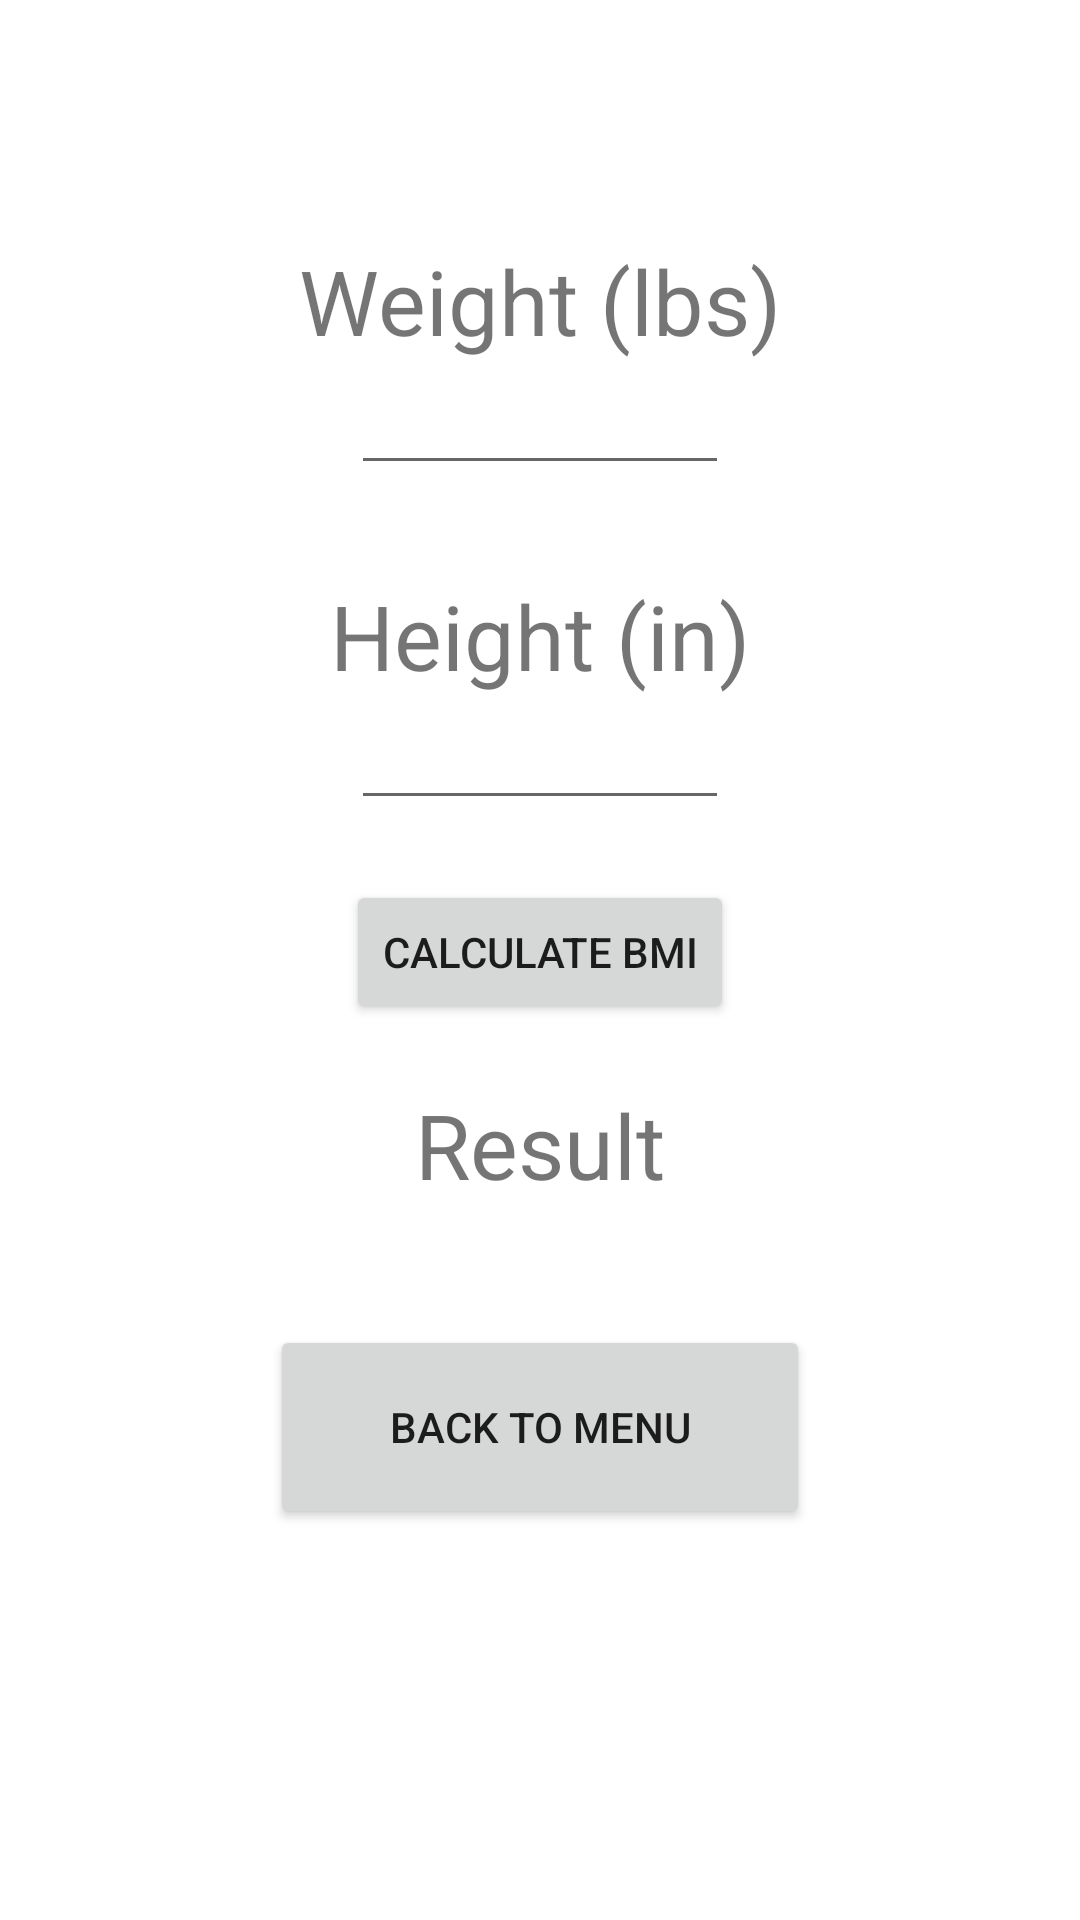

The Android layout XML behind this screen, and the referenced resources:
<!-- AndroidManifest.xml: application theme Theme.HealthWingman -->
<!-- res/layout/activity_bmi.xml -->
<?xml version="1.0" encoding="utf-8"?>
<LinearLayout xmlns:android="http://schemas.android.com/apk/res/android"
    xmlns:app="http://schemas.android.com/apk/res-auto"
    xmlns:tools="http://schemas.android.com/tools"
    android:layout_width="match_parent"
    android:layout_height="match_parent"
    android:orientation="vertical"
    tools:context=".BmiActivity">

    <TextView
        android:layout_width="wrap_content"
        android:layout_height="wrap_content"
        android:layout_gravity="center_horizontal"
        android:text="Weight (lbs)"
        android:textSize="30dp"
        android:layout_marginTop="80dp"/>



    <EditText
        android:id="@+id/weight"
        android:layout_width="wrap_content"
        android:layout_height="wrap_content"
        android:layout_gravity="center_horizontal"
        android:ems="6"
        android:textAlignment="center"/>



    <TextView
        android:layout_width="wrap_content"
        android:layout_height="wrap_content"
        android:layout_gravity="center_horizontal"
        android:text="Height (in)"
        android:textSize="30dp"
        android:layout_marginTop="30dp"/>



    <EditText
        android:id="@+id/height"
        android:layout_width="wrap_content"
        android:layout_height="wrap_content"
        android:layout_gravity="center_horizontal"
        android:ems="6"
        android:textAlignment="center"/>



    <Button
        android:id="@+id/calculate_button"
        android:layout_width="wrap_content"
        android:layout_height="wrap_content"
        android:layout_gravity="center_horizontal"
        android:text="Calculate BMI"
        android:layout_marginTop="20dp"
        android:onClick="calculateBMI"/>



    <TextView
        android:id="@+id/result"
        android:layout_width="wrap_content"
        android:layout_height="wrap_content"
        android:text="Result"
        android:layout_marginTop="20dp"
        android:layout_gravity="center"
        android:textSize="30dp"/>

    <Button
        android:id="@+id/backButton"
        android:layout_width="180dp"
        android:layout_height="68dp"
        android:layout_marginTop="40dp"
        android:layout_gravity="center_horizontal"
        android:onClick="backToMenu"
        android:text="Back to Menu"
        app:layout_constraintBottom_toBottomOf="parent"
        app:layout_constraintEnd_toEndOf="parent"
        app:layout_constraintStart_toStartOf="parent" />
</LinearLayout>
<!-- resources referenced by this layout -->
<resources>
  <style name="Theme.HealthWingman" parent="Theme.MaterialComponents.DayNight.DarkActionBar">
          
          <item name="colorPrimary">@color/purple_500</item>
          <item name="colorPrimaryVariant">@color/purple_700</item>
          <item name="colorOnPrimary">@color/white</item>
          
          <item name="colorSecondary">@color/teal_200</item>
          <item name="colorSecondaryVariant">@color/teal_700</item>
          <item name="colorOnSecondary">@color/black</item>
          
          <item name="android:statusBarColor" tools:targetApi="l">?attr/colorPrimaryVariant</item>
          
      </style>
  <!-- not gathered from this repository: default colours our renderer supplied (Android Studio template values) -->
  <color name="purple_500">#FF6200EE</color>
  <color name="purple_700">#FF3700B3</color>
  <color name="teal_200">#FF03DAC5</color>
  <color name="teal_700">#FF018786</color>
  <color name="black">#FF000000</color>
  <color name="white">#FFFFFFFF</color>
</resources>
